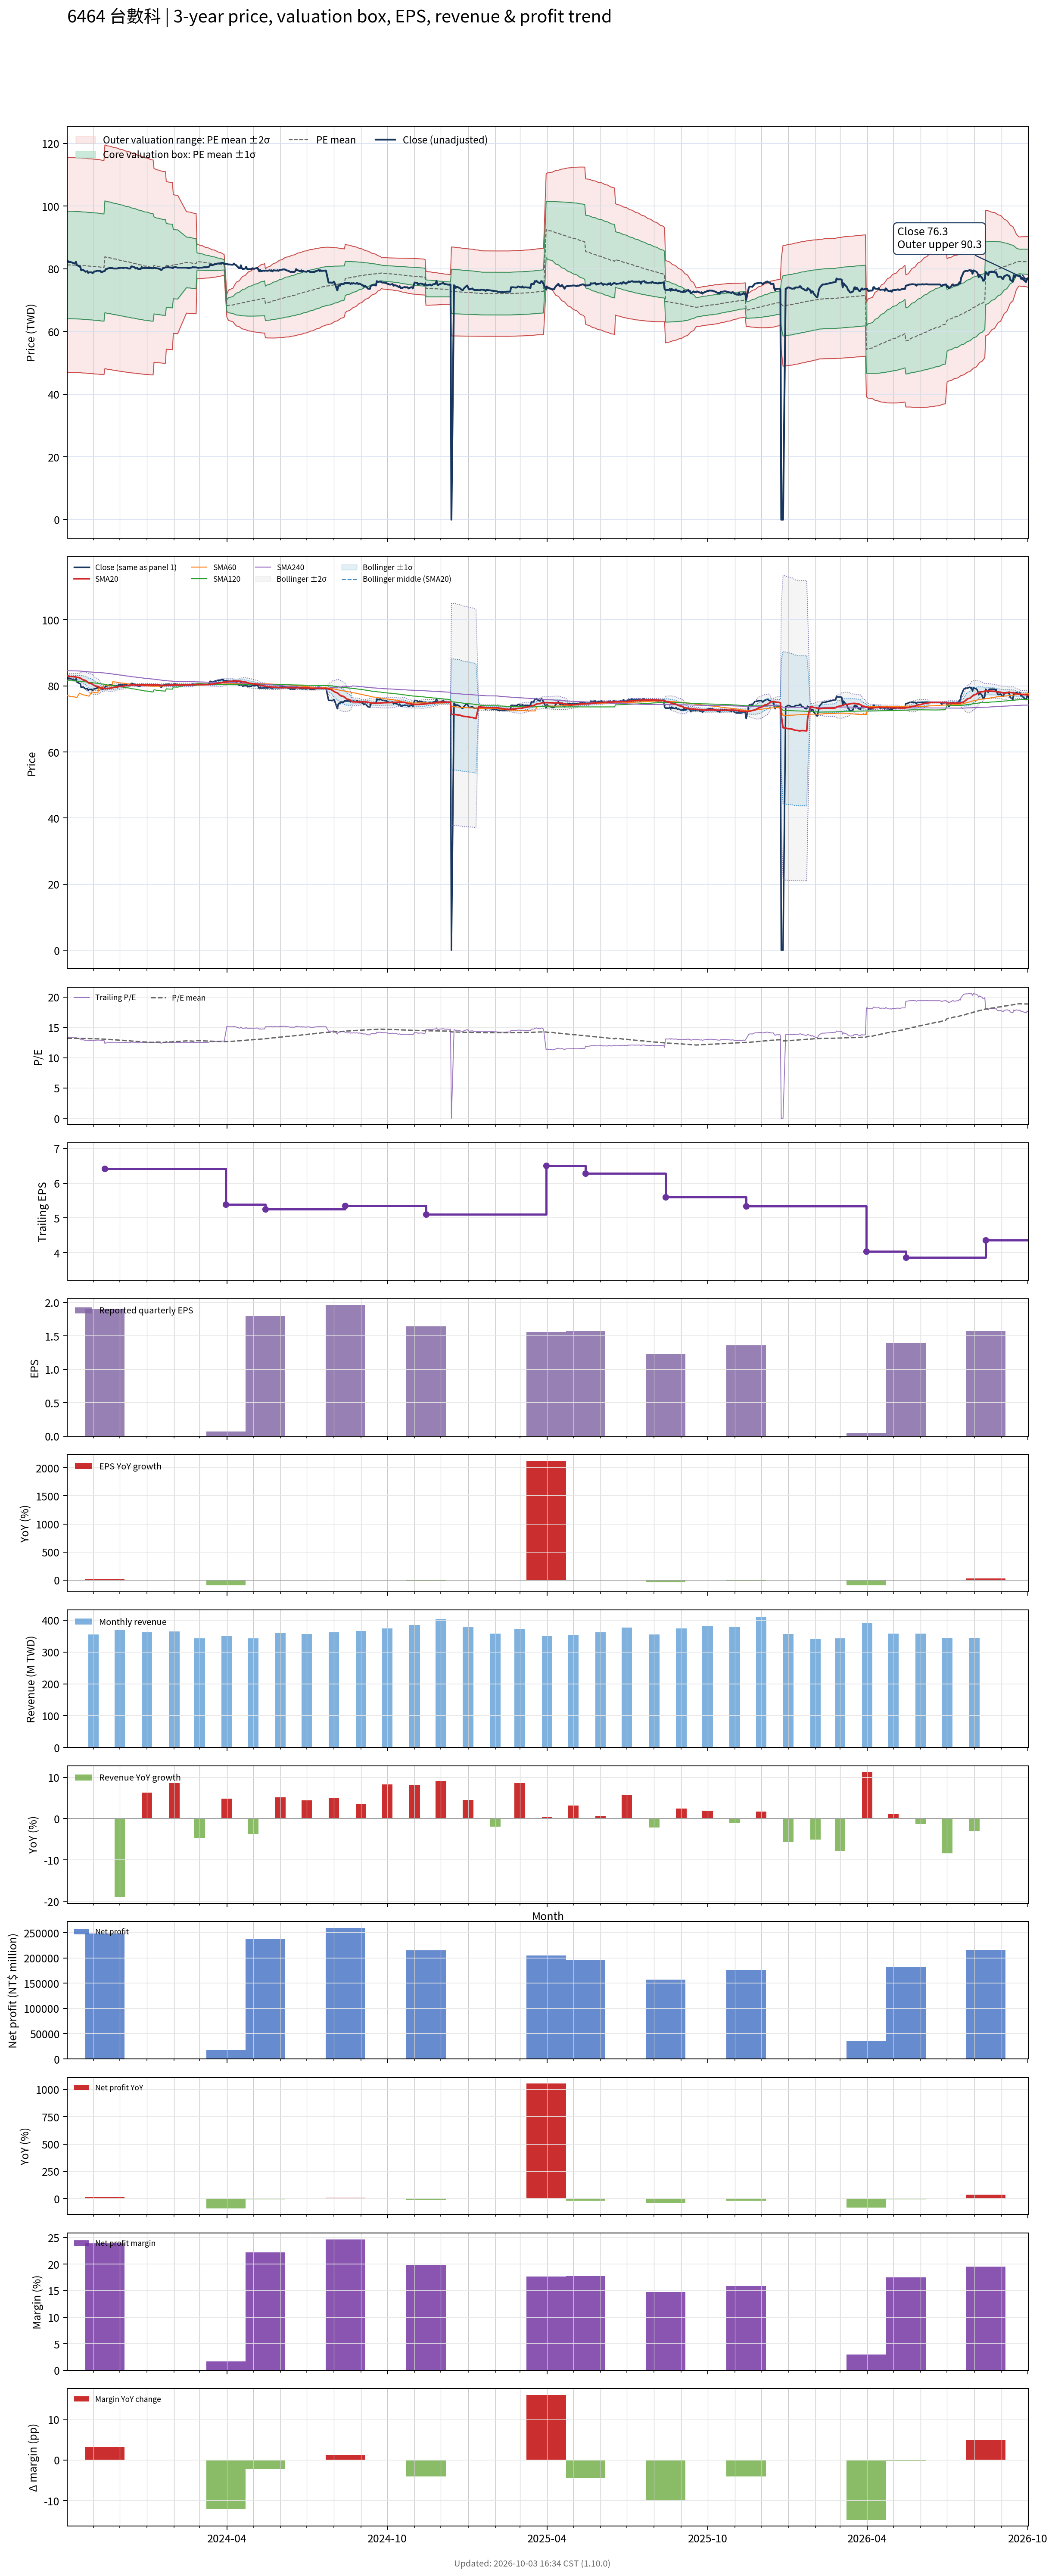

Source data for this figure (header and first rows):
# chart-version: skill-stock-dynamic-val…
date, close, available_date, period_end, eps, ttm_eps, pe, pe_mean, pe_std, price_m2, price_m1, price_mean, price_p1, price_p2, forward_eps, forward_pe, forward_pe_mean, forward_pe_std, forward_price_m2, forward_price_m1, forward_price_mean, forward_price_p1, forward_price_p2, sma20
2023-10-02, 82.61, 2023-08-14, 2023-06-30, 1.86, 6.151, 13.43, 13.2, 2.785, 46.96, 64.09, 81.22, 98.35, 115.5, , , , , , , , , , 83.05
2023-10-03, 82.42, 2023-08-14, 2023-06-30, 1.86, 6.151, 13.4, 13.2, 2.785, 46.96, 64.09, 81.22, 98.35, 115.5, , , , , , , , , , 82.97
2023-10-04, 82.05, 2023-08-14, 2023-06-30, 1.86, 6.151, 13.34, 13.2, 2.785, 46.96, 64.09, 81.22, 98.35, 115.5, , , , , , , , , , 82.91
2023-10-05, 82.23, 2023-08-14, 2023-06-30, 1.86, 6.151, 13.37, 13.2, 2.785, 46.96, 64.09, 81.22, 98.35, 115.5, , , , , , , , , , 82.85
2023-10-06, 82.14, 2023-08-14, 2023-06-30, 1.86, 6.151, 13.35, 13.2, 2.785, 46.95, 64.08, 81.21, 98.34, 115.5, , , , , , , , , , 82.81
2023-10-11, 81.67, 2023-08-14, 2023-06-30, 1.86, 6.151, 13.28, 13.2, 2.784, 46.93, 64.05, 81.17, 98.3, 115.4, , , , , , , , , , 82.73
2023-10-12, 82.23, 2023-08-14, 2023-06-30, 1.86, 6.151, 13.37, 13.19, 2.783, 46.91, 64.03, 81.15, 98.27, 115.4, , , , , , , , , , 82.68
2023-10-13, 81.21, 2023-08-14, 2023-06-30, 1.86, 6.151, 13.2, 13.19, 2.783, 46.89, 64.01, 81.13, 98.25, 115.4, , , , , , , , , , 82.58
2023-10-16, 80.74, 2023-08-14, 2023-06-30, 1.86, 6.151, 13.13, 13.19, 2.783, 46.88, 63.99, 81.11, 98.23, 115.3, , , , , , , , , , 82.46
2023-10-17, 80.65, 2023-08-14, 2023-06-30, 1.86, 6.151, 13.11, 13.18, 2.783, 46.86, 63.98, 81.09, 98.21, 115.3, , , , , , , , , , 82.33
2023-10-18, 79.53, 2023-08-14, 2023-06-30, 1.86, 6.151, 12.93, 13.18, 2.783, 46.83, 63.95, 81.06, 98.18, 115.3, , , , , , , , , , 82.18
2023-10-19, 79.62, 2023-08-14, 2023-06-30, 1.86, 6.151, 12.94, 13.17, 2.782, 46.8, 63.92, 81.03, 98.15, 115.3, , , , , , , , , , 82.01
2023-10-20, 79.71, 2023-08-14, 2023-06-30, 1.86, 6.151, 12.96, 13.17, 2.782, 46.78, 63.89, 81.01, 98.12, 115.2, , , , , , , , , , 81.83
2023-10-23, 79.06, 2023-08-14, 2023-06-30, 1.86, 6.151, 12.85, 13.17, 2.782, 46.75, 63.87, 80.98, 98.1, 115.2, , , , , , , , , , 81.63
2023-10-24, 79.15, 2023-08-14, 2023-06-30, 1.86, 6.151, 12.87, 13.16, 2.782, 46.72, 63.83, 80.95, 98.06, 115.2, , , , , , , , , , 81.42
2023-10-25, 79.25, 2023-08-14, 2023-06-30, 1.86, 6.151, 12.88, 13.15, 2.782, 46.69, 63.8, 80.92, 98.03, 115.1, , , , , , , , , , 81.22
2023-10-26, 78.69, 2023-08-14, 2023-06-30, 1.86, 6.151, 12.79, 13.15, 2.782, 46.65, 63.77, 80.88, 98, 115.1, , , , , , , , , , 81.02
2023-10-27, 78.87, 2023-08-14, 2023-06-30, 1.86, 6.151, 12.82, 13.14, 2.783, 46.62, 63.74, 80.85, 97.97, 115.1, , , , , , , , , , 80.83
2023-10-30, 78.87, 2023-08-14, 2023-06-30, 1.86, 6.151, 12.82, 13.14, 2.783, 46.59, 63.71, 80.82, 97.94, 115.1, , , , , , , , , , 80.65
2023-10-31, 78.59, 2023-08-14, 2023-06-30, 1.86, 6.151, 12.78, 13.13, 2.782, 46.55, 63.67, 80.78, 97.9, 115, , , , , , , , , , 80.46
2023-11-01, 78.87, 2023-08-14, 2023-06-30, 1.86, 6.151, 12.82, 13.13, 2.782, 46.52, 63.63, 80.74, 97.86, 115, , , , , , , , , , 80.28
2023-11-02, 79.15, 2023-08-14, 2023-06-30, 1.86, 6.151, 12.87, 13.12, 2.782, 46.49, 63.6, 80.72, 97.83, 114.9, , , , , , , , , , 80.11
2023-11-03, 79.15, 2023-08-14, 2023-06-30, 1.86, 6.151, 12.87, 13.12, 2.782, 46.46, 63.58, 80.69, 97.8, 114.9, , , , , , , , , , 79.97
2023-11-06, 79.43, 2023-08-14, 2023-06-30, 1.86, 6.151, 12.91, 13.11, 2.782, 46.43, 63.55, 80.66, 97.77, 114.9, , , , , , , , , , 79.83
2023-11-07, 79.34, 2023-08-14, 2023-06-30, 1.86, 6.151, 12.9, 13.11, 2.782, 46.4, 63.51, 80.62, 97.73, 114.8, , , , , , , , , , 79.69
2023-11-08, 79.34, 2023-08-14, 2023-06-30, 1.86, 6.151, 12.9, 13.1, 2.781, 46.36, 63.47, 80.58, 97.69, 114.8, , , , , , , , , , 79.57
2023-11-09, 79.34, 2023-08-14, 2023-06-30, 1.86, 6.151, 12.9, 13.09, 2.78, 46.32, 63.42, 80.53, 97.63, 114.7, , , , , , , , , , 79.43
2023-11-10, 78.87, 2023-08-14, 2023-06-30, 1.86, 6.151, 12.82, 13.08, 2.779, 46.28, 63.37, 80.46, 97.56, 114.6, , , , , , , , , , 79.31
2023-11-13, 79.25, 2023-08-14, 2023-06-30, 1.86, 6.151, 12.88, 13.07, 2.777, 46.23, 63.32, 80.4, 97.48, 114.6, , , , , , , , , , 79.24
2023-11-14, 79.34, 2023-11-14, 2023-09-30, 1.9, 6.422, 12.35, 13.06, 2.776, 48.18, 66.01, 83.84, 101.7, 119.5, , , , , , , , , , 79.17
2023-11-15, 79.9, 2023-11-14, 2023-09-30, 1.9, 6.422, 12.44, 13.04, 2.775, 48.11, 65.93, 83.75, 101.6, 119.4, , , , , , , , , , 79.19
2023-11-16, 79.9, 2023-11-14, 2023-09-30, 1.9, 6.422, 12.44, 13.03, 2.774, 48.04, 65.85, 83.66, 101.5, 119.3, , , , , , , , , , 79.2
2023-11-17, 80.09, 2023-11-14, 2023-09-30, 1.9, 6.422, 12.47, 13.02, 2.773, 47.97, 65.78, 83.58, 101.4, 119.2, , , , , , , , , , 79.22
2023-11-20, 80.27, 2023-11-14, 2023-09-30, 1.9, 6.422, 12.5, 13, 2.772, 47.9, 65.7, 83.5, 101.3, 119.1, , , , , , , , , , 79.28
2023-11-21, 80.18, 2023-11-14, 2023-09-30, 1.9, 6.422, 12.49, 12.99, 2.77, 47.83, 65.62, 83.42, 101.2, 119, , , , , , , , , , 79.33
2023-11-22, 80.27, 2023-11-14, 2023-09-30, 1.9, 6.422, 12.5, 12.98, 2.769, 47.77, 65.55, 83.33, 101.1, 118.9, , , , , , , , , , 79.39
2023-11-23, 80.18, 2023-11-14, 2023-09-30, 1.9, 6.422, 12.49, 12.96, 2.768, 47.7, 65.47, 83.25, 101, 118.8, , , , , , , , , , 79.46
2023-11-24, 80.09, 2023-11-14, 2023-09-30, 1.9, 6.422, 12.47, 12.95, 2.766, 47.64, 65.4, 83.16, 100.9, 118.7, , , , , , , , , , 79.52
2023-11-27, 80.09, 2023-11-14, 2023-09-30, 1.9, 6.422, 12.47, 12.94, 2.764, 47.57, 65.32, 83.08, 100.8, 118.6, , , , , , , , , , 79.58
2023-11-28, 80.09, 2023-11-14, 2023-09-30, 1.9, 6.422, 12.47, 12.92, 2.763, 47.51, 65.25, 82.99, 100.7, 118.5, , , , , , , , , , 79.66
2023-11-29, 80.18, 2023-11-14, 2023-09-30, 1.9, 6.422, 12.49, 12.91, 2.761, 47.44, 65.17, 82.9, 100.6, 118.4, , , , , , , , , , 79.72
2023-11-30, 80.27, 2023-11-14, 2023-09-30, 1.9, 6.422, 12.5, 12.9, 2.759, 47.38, 65.1, 82.82, 100.5, 118.2, , , , , , , , , , 79.78
2023-12-01, 80.27, 2023-11-14, 2023-09-30, 1.9, 6.422, 12.5, 12.88, 2.757, 47.32, 65.03, 82.73, 100.4, 118.1, , , , , , , , , , 79.83
2023-12-04, 80.37, 2023-11-14, 2023-09-30, 1.9, 6.422, 12.51, 12.87, 2.754, 47.26, 64.95, 82.64, 100.3, 118, , , , , , , , , , 79.88
2023-12-05, 80.18, 2023-11-14, 2023-09-30, 1.9, 6.422, 12.49, 12.85, 2.752, 47.21, 64.88, 82.55, 100.2, 117.9, , , , , , , , , , 79.92
2023-12-06, 80.37, 2023-11-14, 2023-09-30, 1.9, 6.422, 12.51, 12.84, 2.749, 47.15, 64.8, 82.45, 100.1, 117.8, , , , , , , , , , 79.97
2023-12-07, 80.37, 2023-11-14, 2023-09-30, 1.9, 6.422, 12.51, 12.83, 2.746, 47.09, 64.73, 82.36, 100, 117.6, , , , , , , , , , 80.03
2023-12-08, 80.37, 2023-11-14, 2023-09-30, 1.9, 6.422, 12.51, 12.81, 2.744, 47.04, 64.66, 82.28, 99.9, 117.5, , , , , , , , , , 80.1
2023-12-11, 80.09, 2023-11-14, 2023-09-30, 1.9, 6.422, 12.47, 12.8, 2.742, 46.98, 64.59, 82.2, 99.81, 117.4, , , , , , , , , , 80.14
2023-12-12, 80.09, 2023-11-14, 2023-09-30, 1.9, 6.422, 12.47, 12.79, 2.74, 46.93, 64.52, 82.12, 99.71, 117.3, , , , , , , , , , 80.18
2023-12-13, 80.09, 2023-11-14, 2023-09-30, 1.9, 6.422, 12.47, 12.77, 2.737, 46.87, 64.45, 82.03, 99.61, 117.2, , , , , , , , , , 80.19
2023-12-14, 80.74, 2023-11-14, 2023-09-30, 1.9, 6.422, 12.57, 12.76, 2.732, 46.83, 64.38, 81.92, 99.46, 117, , , , , , , , , , 80.23
2023-12-15, 80.74, 2023-11-14, 2023-09-30, 1.9, 6.422, 12.57, 12.74, 2.728, 46.79, 64.31, 81.83, 99.35, 116.9, , , , , , , , , , 80.26
2023-12-18, 80.46, 2023-11-14, 2023-09-30, 1.9, 6.422, 12.53, 12.73, 2.724, 46.74, 64.23, 81.73, 99.23, 116.7, , , , , , , , , , 80.27
2023-12-19, 80.09, 2023-11-14, 2023-09-30, 1.9, 6.422, 12.47, 12.71, 2.721, 46.69, 64.16, 81.64, 99.11, 116.6, , , , , , , , , , 80.27
2023-12-20, 80.18, 2023-11-14, 2023-09-30, 1.9, 6.422, 12.49, 12.7, 2.717, 46.64, 64.09, 81.54, 98.99, 116.4, , , , , , , , , , 80.26
2023-12-21, 80.27, 2023-11-14, 2023-09-30, 1.9, 6.422, 12.5, 12.68, 2.713, 46.6, 64.02, 81.44, 98.87, 116.3, , , , , , , , , , 80.27
2023-12-22, 79.9, 2023-11-14, 2023-09-30, 1.9, 6.422, 12.44, 12.67, 2.709, 46.55, 63.95, 81.34, 98.74, 116.1, , , , , , , , , , 80.26
2023-12-25, 79.99, 2023-11-14, 2023-09-30, 1.9, 6.422, 12.46, 12.65, 2.705, 46.5, 63.87, 81.24, 98.61, 116, , , , , , , , , , 80.25
... 670 more rows
